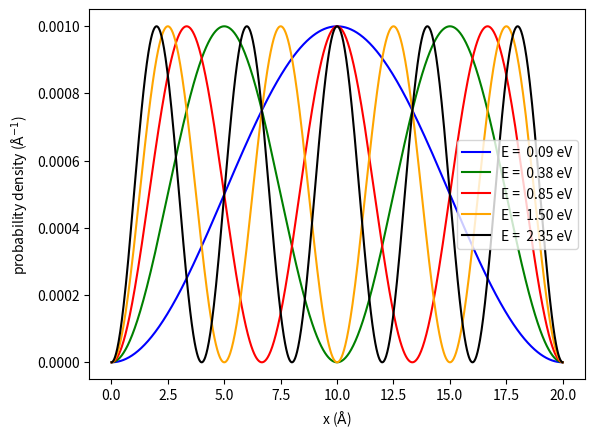

This figure's Python source:
import numpy as np
from scipy import constants as const
from scipy import sparse as sparse
from scipy.sparse.linalg import eigs
from matplotlib import pyplot as plt

hbar = const.hbar
e = const.e
m_e = const.m_e
pi = const.pi
epsilon_0 = const.epsilon_0
joul_to_eV = e


def calculate_potential_term(r, k, b):
    potential = e ** 2 * (
        0.5 * k * r ** 2 + (1 / 3) * b * r ** 3
    )  # /(4.0 * pi * epsilon_0)
    potential_term = sparse.diags((potential))
    return potential_term


def calculate_angular_term(r):
    angular = l * (l + 1) / r ** 2
    angular_term = sparse.diags((angular))
    return angular_term


def calculate_laplace_three_point(r):
    h = r[1] - r[0]

    main_diag = -2.0 / h ** 2 * np.ones(N)
    off_diag = 1.0 / h ** 2 * np.ones(N - 1)
    laplace_term = sparse.diags([main_diag, off_diag, off_diag], (0, -1, 1))
    return laplace_term


def build_hamiltonian(r, k, b):
    laplace_term = calculate_laplace_three_point(r)
    angular_term = calculate_angular_term(r)
    potential_term = calculate_potential_term(r, k, b)

    hamiltonian = (
        -(hbar ** 2) / (2.0 * m_e) * (laplace_term - angular_term) - potential_term
    )

    return hamiltonian


def plot(r, densities, eigenvalues):
    plt.xlabel("x ($\\mathrm{\AA}$)")
    plt.ylabel("probability density ($\\mathrm{\AA}^{-1}$)")

    energies = ["E = {: >5.2f} eV".format(eigenvalues[i].real / e) for i in range(10)]
    plt.plot(r * 1e10, densities[0], color="blue", label=energies[0])
    plt.plot(r * 1e10, densities[1], color="green", label=energies[1])
    plt.plot(r * 1e10, densities[2], color="red", label=energies[2])
    plt.plot(r * 1e10, densities[3], color="orange", label=energies[3])
    plt.plot(r * 1e10, densities[4], color="black", label=energies[4])

    plt.legend()
    plt.show()
    return


""" set up horizontal axis and hamiltonian """
N = 2000
l = 0
k = 100
b = 10
r = np.linspace(2e-9, 0.0, N, endpoint=False)
hamiltonian = build_hamiltonian(r, k, b)

""" solve eigenproblem """
number_of_eigenvalues = 30
eigenvalues, eigenvectors = eigs(hamiltonian, k=number_of_eigenvalues, which="SM")

""" sort eigenvalue and eigenvectors """
eigenvectors = np.array(
    [x for _, x in sorted(zip(eigenvalues, eigenvectors.T), key=lambda pair: pair[0])]
)
eigenvalues = np.sort(eigenvalues)

""" compute probability density for each eigenvector """
densities = [np.absolute(eigenvectors[i, :]) ** 2 for i in range(len(eigenvalues))]

""" plot results """
plot(r, densities, eigenvalues)
